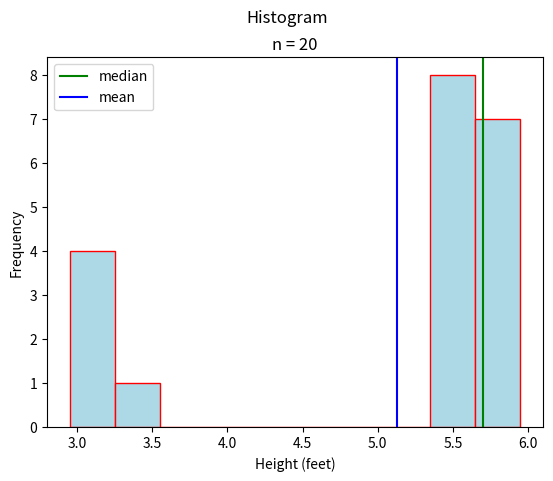

Write Python code to recreate this figure.
##################################################################################
###                           IMPORT LIBRARIES                                 ###
##################################################################################

import matplotlib

## NOTE: How-To: Run This Script On Your Computer
#
# To render the website, I have to use a "headless" backend to generate the images. 
# If you want to run this script on your computer, comment out the following line 
# with the "#" you see appended to each line of this comment:

matplotlib.use('agg')

# And uncomment this line: 

# matplotlib.use('tkagg')

import matplotlib.pyplot as plt
import math 

##################################################################################
###                                SCRIPT                                      ###

##################################################################################

# Create New Figures and Axes
fig, axs = plt.subplots()

# Generate data
data = [ 
    3.1, 3.1, 3.3,3.3, 3.5,
    5.6, 5.6, 5.6, 5.6, 5.7, 5.7, 5.7, 5.7, 5.8, 5.8,
    5.8, 5.8, 5.9, 5.9, 6.1
]

# Label axes
plt.suptitle("Histogram")
plt.title(f"n = {len(data)}")
axs.set_xlabel("Height (feet)")
axs.set_ylabel("Frequency")

# Find the median and mean
data.sort()
n = len(data)
percentile_index = 0.5*(n+1)
floor = math.floor(percentile_index) 
ceiling = math.ceil(percentile_index)
lower_order = data[floor]
upper_order = data[ceiling]
median = lower_order + (upper_order - lower_order) * (percentile_index - floor)
mean = sum(data)/n

plt.axvline(x=median, color='green', label="median")
plt.axvline(x=mean, color="blue", label="mean")
# Plot data
axs.hist(data, align='left', color="lightblue", ec="red")

# Show results
axs.legend()
plt.show()